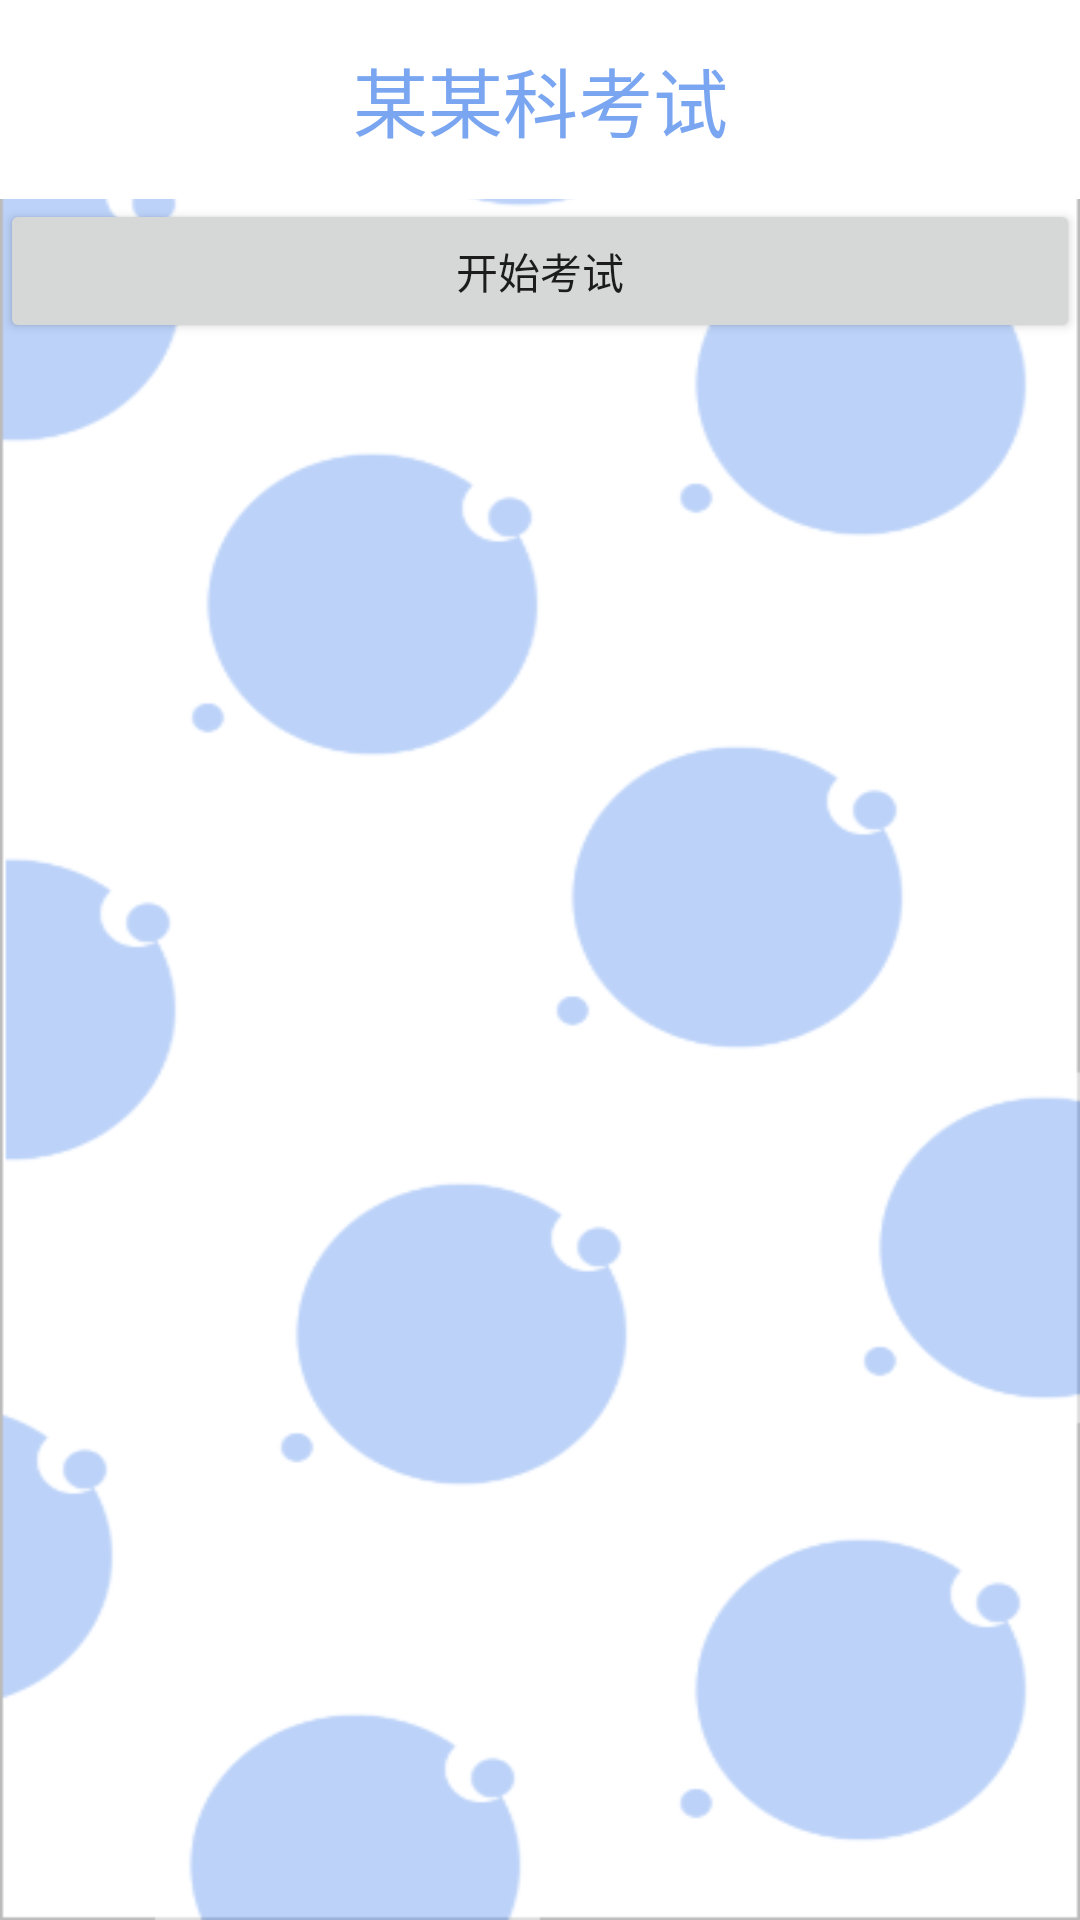

Write the Android layout XML for this screen, with the resource values it uses.
<!-- AndroidManifest.xml: application theme Theme.ReleaseLearning -->
<!-- res/layout/activity_exam_ongoing_detail.xml -->
<?xml version="1.0" encoding="utf-8"?>
<LinearLayout xmlns:android="http://schemas.android.com/apk/res/android"
    android:layout_width="match_parent"
    android:layout_height="match_parent"
    android:background="@drawable/background"
    android:orientation="vertical">
    <TextView
        android:id="@+id/exam_ongong_detail_tv"
        android:layout_width="match_parent"
        android:layout_height="wrap_content"
        android:gravity="center"
        android:padding="15dp"
        android:text="某某科考试"
        android:textSize="25dp"
        android:textColor="@color/blue"
        android:background="@color/white"/>
    <WebView
        android:id="@+id/exam_ongong_detail_wv"
        android:layout_width="match_parent"
        android:layout_height="0dp"/>
    <Button
        android:id="@+id/exam_ongong_detail_button"
        android:layout_width="match_parent"
        android:layout_height="wrap_content"
        android:text="开始考试"/>



</LinearLayout>
<!-- resources referenced by this layout -->
<resources>
  <color name="blue">#7AA6F1</color>
  <color name="white">#FFFFFFFF</color>
  <!-- drawable background: png bitmap (drawable, 10790 bytes) -->
  <style name="Theme.ReleaseLearning" parent="Theme.MaterialComponents.DayNight.NoActionBar.Bridge">
          
          <item name="colorPrimary">@color/purple_500</item>
          <item name="colorPrimaryVariant">@color/purple_700</item>
          <item name="colorOnPrimary">@color/white</item>
          
          <item name="colorSecondary">@color/teal_200</item>
          <item name="colorSecondaryVariant">@color/teal_700</item>
          <item name="colorOnSecondary">@color/black</item>
          
          <item name="android:statusBarColor" tools:targetApi="l">?attr/colorPrimaryVariant</item>
          
      </style>
  <color name="purple_500">#FF6200EE</color>
  <color name="purple_700">#FF3700B3</color>
  <color name="teal_200">#FF03DAC5</color>
  <color name="teal_700">#FF018786</color>
  <color name="black">#FF000000</color>
</resources>
